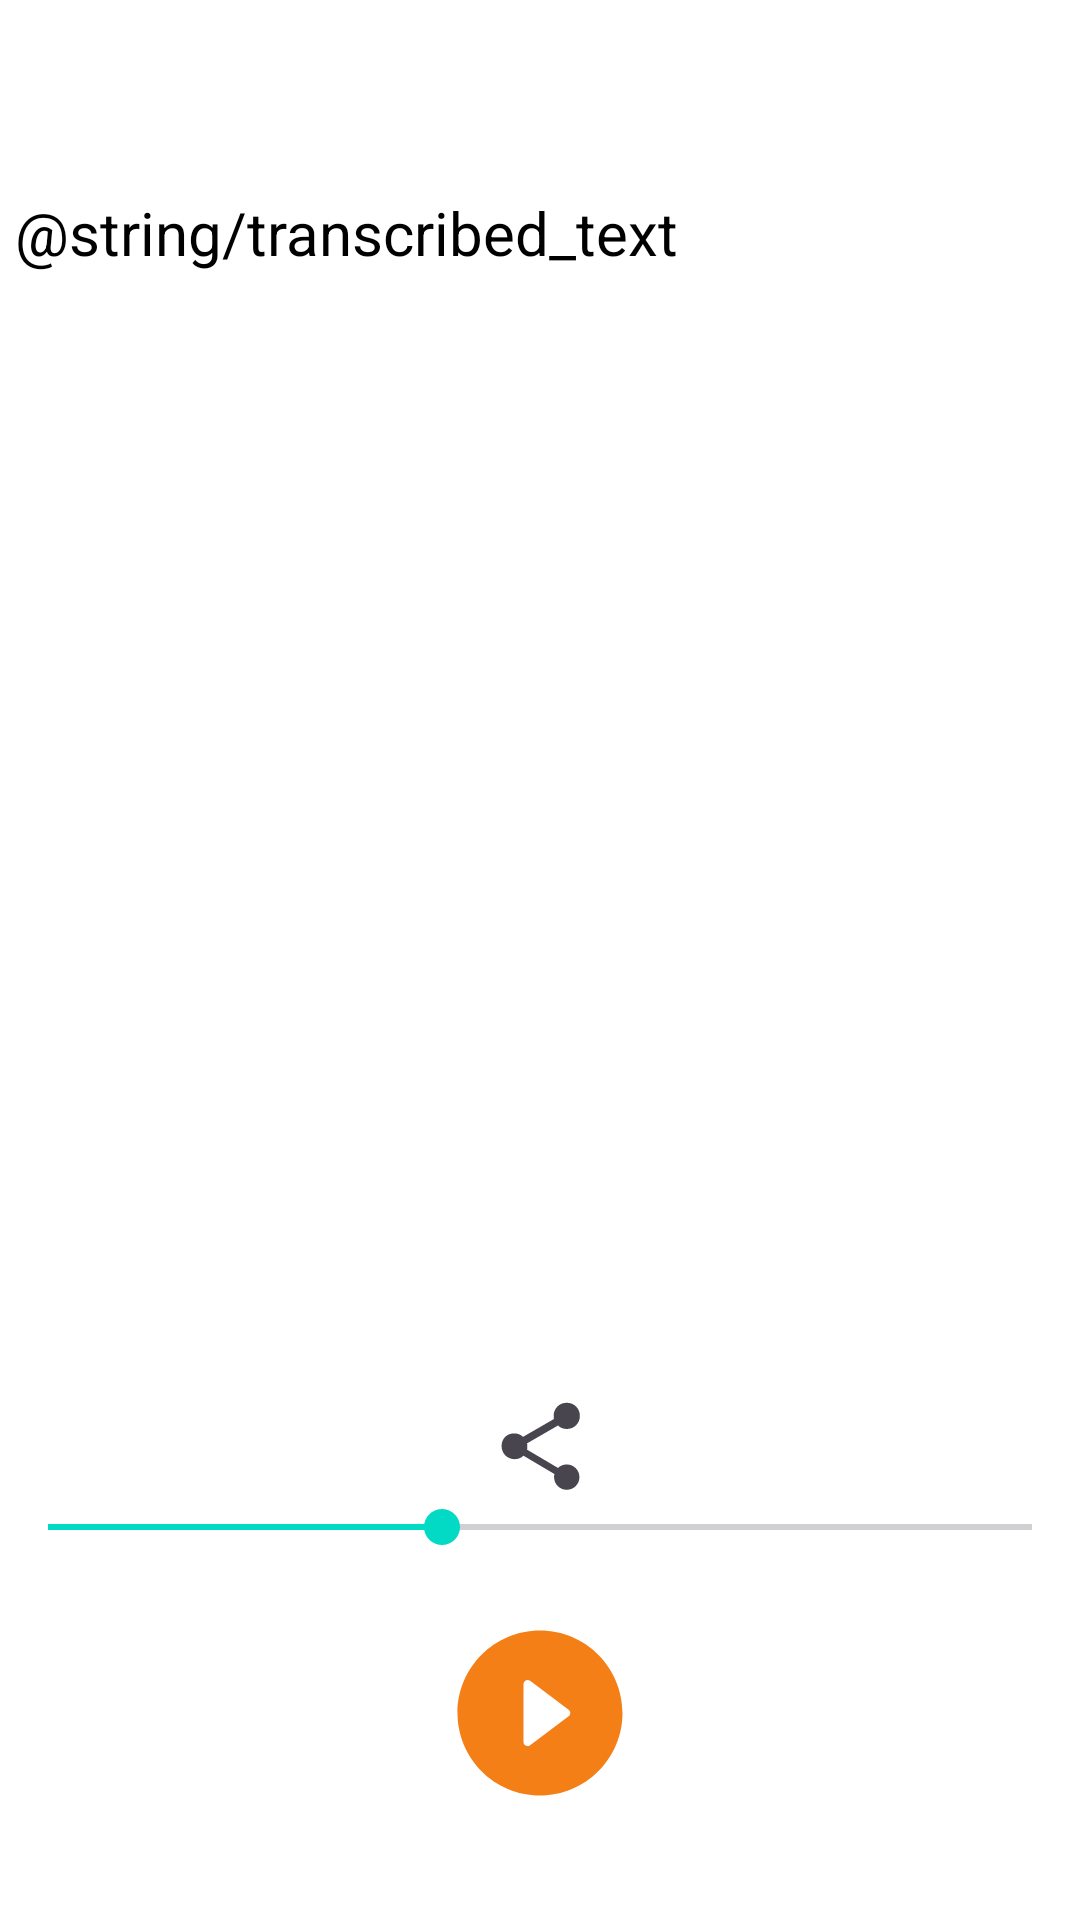

Write the Android layout XML for this screen, with the resource values it uses.
<!-- AndroidManifest.xml: application theme Theme.RecordMe -->
<!-- res/layout/activity_player.xml -->
<?xml version="1.0" encoding="utf-8"?>
<androidx.constraintlayout.widget.ConstraintLayout xmlns:android="http://schemas.android.com/apk/res/android"
    xmlns:app="http://schemas.android.com/apk/res-auto"
    xmlns:tools="http://schemas.android.com/tools"
    android:layout_width="match_parent"
    android:layout_height="match_parent"
    android:background="@color/white"
    tools:context=".PlayerActivity">

    <com.google.android.material.appbar.MaterialToolbar
        android:id="@+id/toolbar"
        android:layout_width="match_parent"
        android:layout_height="?actionBarSize"
        app:layout_constraintTop_toTopOf="parent"
        app:title=" ">
        <TextView
            android:id="@+id/tvFilename"
            android:layout_width="match_parent"
            android:layout_height="wrap_content"
            android:textSize="20sp"
            android:gravity="center"
            android:layout_marginEnd="46dp"
            android:textColor="@color/black"
            android:text=""/>
    </com.google.android.material.appbar.MaterialToolbar>


    <ProgressBar
        android:layout_width="match_parent"
        android:layout_height="wrap_content"
        android:id="@+id/progressBar"
        android:gravity="center"
        android:visibility="gone"
        app:layout_constraintBottom_toBottomOf="parent"
        app:layout_constraintLeft_toLeftOf="parent"
        app:layout_constraintRight_toRightOf="parent"
        app:layout_constraintTop_toTopOf="parent" />

    <androidx.core.widget.NestedScrollView
        android:id="@+id/transcibe_view"
        android:layout_width="350dp"
        android:layout_height="400dp"
        app:layout_behavior="@string/appbar_scrolling_view_behavior"
        app:layout_constraintEnd_toEndOf="parent"
        app:layout_constraintStart_toStartOf="parent"
        app:layout_constraintTop_toBottomOf="@+id/toolbar"
        tools:ignore="MissingConstraints,NotSibling">

        <TextView
            android:id="@+id/transcrb_txt"
            android:layout_width="match_parent"
            android:layout_height="match_parent"
            android:textColor="@color/black"
            android:text="@string/transcribed_text"
            android:textSize="20sp" />
    </androidx.core.widget.NestedScrollView>

    <ImageButton
        android:id="@+id/btn_share"
        android:layout_width="35dp"
        android:layout_height="35dp"
        android:background="?attr/actionModeShareDrawable"
        app:layout_constraintBottom_toTopOf="@+id/seekBar"
        app:layout_constraintEnd_toEndOf="parent"
        app:layout_constraintStart_toStartOf="parent"
        app:layout_constraintTop_toBottomOf="@+id/transcibe_view" />

    <SeekBar
        android:id="@+id/seekBar"
        android:layout_width="match_parent"
        android:layout_height="wrap_content"
        android:layout_marginBottom="20dp"
        android:progress="40"
        android:thumbTint="@color/colorAccent"
        android:progressTint="@color/colorAccent"
        app:layout_constraintBottom_toTopOf="@+id/constraintLayout" />

    <androidx.constraintlayout.widget.ConstraintLayout
        android:id="@+id/constraintLayout"
        android:layout_width="match_parent"
        android:layout_height="wrap_content"
        android:layout_marginBottom="36dp"
        app:layout_constraintBottom_toBottomOf="parent">

        <ImageButton
            android:id="@+id/btnPlay"
            android:layout_width="66dp"
            android:layout_height="66dp"
            android:background="@drawable/ic_play_circle"
            app:layout_constraintEnd_toEndOf="parent"
            app:layout_constraintStart_toStartOf="parent"
            tools:ignore="MissingConstraints" />

    </androidx.constraintlayout.widget.ConstraintLayout>















</androidx.constraintlayout.widget.ConstraintLayout>
<!-- resources referenced by this layout -->
<resources>
  <color name="black">#FF000000</color>
  <color name="white">#FFFFFFFF</color>
  <!-- drawable ic_play_circle (drawable) -->
  <vector android:height="24dp" android:tint="#F57F17"
      android:viewportHeight="24" android:viewportWidth="24"
      android:width="24dp" xmlns:android="http://schemas.android.com/apk/res/android">
      <path android:fillColor="@android:color/white" android:pathData="M12,2C6.48,2 2,6.48 2,12s4.48,10 10,10 10,-4.48 10,-10S17.52,2 12,2zM10,15.5v-7c0,-0.41 0.47,-0.65 0.8,-0.4l4.67,3.5c0.27,0.2 0.27,0.6 0,0.8l-4.67,3.5c-0.33,0.25 -0.8,0.01 -0.8,-0.4z"/>
  </vector>
  <style name="Theme.RecordMe" parent="Base.Theme.RecordMe" />
  <style name="Base.Theme.RecordMe" parent="Theme.Material3.DayNight.NoActionBar">
          
          
      </style>
  <!-- not gathered from this repository: default colours our renderer supplied (Android Studio template values) -->
  <color name="colorAccent">#FF03DAC5</color>
</resources>
